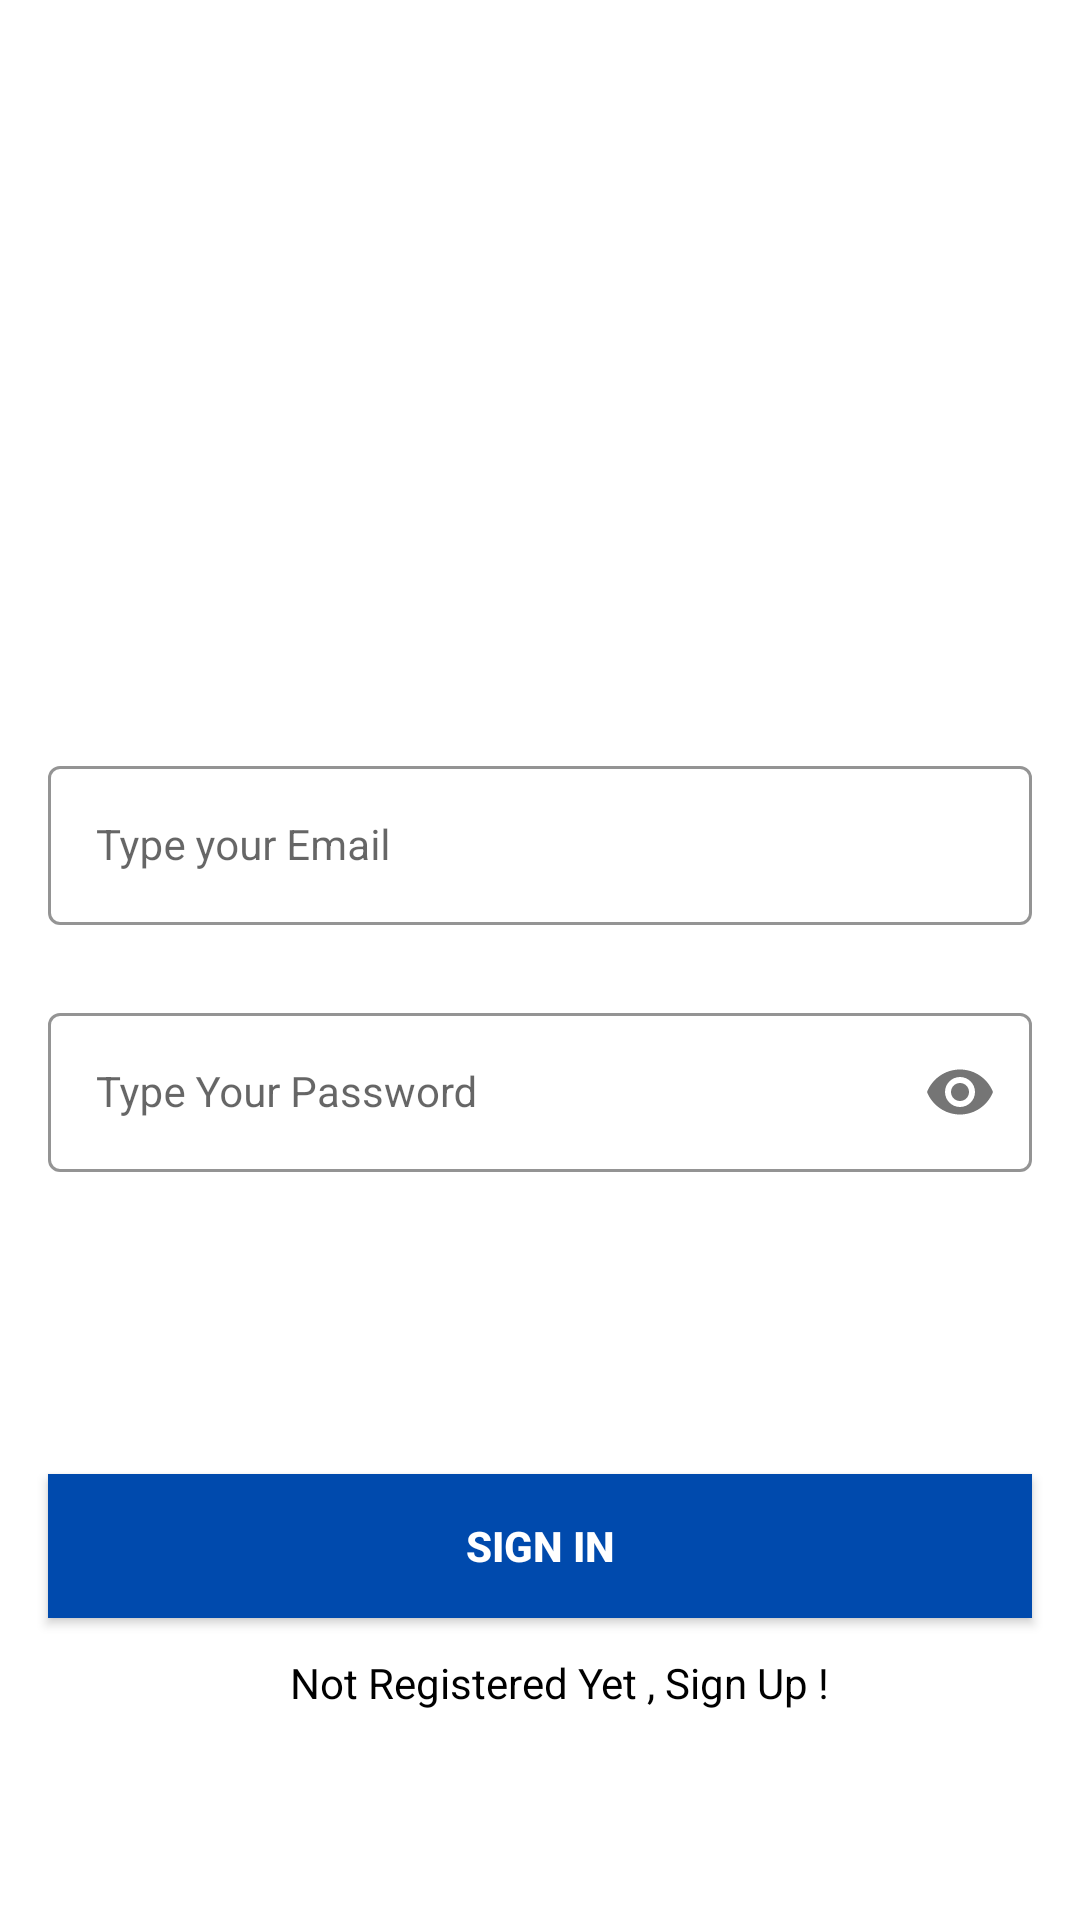

Android layout source for this screen:
<!-- AndroidManifest.xml: application theme Theme.PasarOnline -->
<!-- res/layout/activity_login.xml -->
<?xml version="1.0" encoding="utf-8"?>
<androidx.constraintlayout.widget.ConstraintLayout xmlns:android="http://schemas.android.com/apk/res/android"
    xmlns:app="http://schemas.android.com/apk/res-auto"
    xmlns:tools="http://schemas.android.com/tools"
    android:layout_width="match_parent"
    android:layout_height="match_parent"
    tools:context=".Login">

    <com.google.android.material.textfield.TextInputLayout
        android:id="@+id/emailLayout"
        style="@style/LoginTextInputOuterFieldStyle"
        android:layout_width="match_parent"
        android:layout_height="wrap_content"
        android:layout_marginHorizontal="16dp"
        android:layout_marginTop="250dp"
        app:boxStrokeColor="@color/blue"
        app:hintTextColor="@color/blue"
        app:layout_constraintEnd_toEndOf="parent"
        app:layout_constraintHorizontal_bias="0.5"
        app:layout_constraintStart_toStartOf="parent"
        app:layout_constraintTop_toTopOf="parent">

        <com.google.android.material.textfield.TextInputEditText
            android:id="@+id/emailEt"
            style="@style/LoginTextInputInnerFieldStyle"
            android:layout_width="match_parent"
            android:layout_height="wrap_content"
            android:hint="Type your Email"
            android:inputType="textEmailAddress" />
    </com.google.android.material.textfield.TextInputLayout>

    <com.google.android.material.textfield.TextInputLayout
        android:id="@+id/passwordLayout"
        style="@style/LoginTextInputOuterFieldStyle"
        android:layout_width="match_parent"
        android:layout_height="wrap_content"
        android:layout_marginHorizontal="16dp"
        android:layout_marginTop="24dp"
        app:boxStrokeColor="@color/blue"
        app:hintTextColor="@color/blue"
        app:layout_constraintEnd_toEndOf="parent"
        app:layout_constraintHorizontal_bias="0.5"
        app:layout_constraintStart_toStartOf="parent"
        app:layout_constraintTop_toBottomOf="@id/emailLayout"
        app:passwordToggleEnabled="true">

        <com.google.android.material.textfield.TextInputEditText
            android:id="@+id/passET"
            style="@style/LoginTextInputInnerFieldStyle"
            android:layout_width="match_parent"
            android:layout_height="wrap_content"
            android:hint="Type Your Password"
            android:inputType="textPassword" />
    </com.google.android.material.textfield.TextInputLayout>

    <androidx.appcompat.widget.AppCompatButton
        android:id="@+id/btnlogin"
        android:layout_width="0dp"
        android:layout_height="wrap_content"
        android:layout_marginHorizontal="16dp"
        android:background="@color/blue"
        android:text="Sign In"
        android:textColor="@color/white"
        android:textStyle="bold"
        app:layout_constraintBottom_toBottomOf="parent"
        app:layout_constraintEnd_toEndOf="parent"
        app:layout_constraintHorizontal_bias="0.5"
        app:layout_constraintStart_toStartOf="parent"
        app:layout_constraintTop_toBottomOf="@+id/passwordLayout" />

    <TextView
        android:id="@+id/textView"
        android:layout_width="wrap_content"
        android:layout_height="wrap_content"
        android:layout_marginTop="12dp"
        android:text="Not Registered Yet , Sign Up !"
        android:textColor="@color/black"
        app:layout_constraintEnd_toEndOf="parent"
        app:layout_constraintHorizontal_bias="0.537"
        app:layout_constraintStart_toStartOf="parent"
        app:layout_constraintTop_toBottomOf="@id/btnlogin" />

</androidx.constraintlayout.widget.ConstraintLayout>
<!-- resources referenced by this layout -->
<resources>
  <color name="black">#FF000000</color>
  <color name="blue">#004AAD</color>
  <color name="white">#FFFFFFFF</color>
  <style name="LoginTextInputInnerFieldStyle" parent="Widget.MaterialComponents.TextInputLayout.OutlinedBox">
          <item name="android:layout_width">match_parent</item>
          <item name="android:layout_height">wrap_content</item>
          <item name="android:textColor">@color/black</item>
          <item name="android:textColorHint">@color/black</item>
          <item name="android:maxLines">1</item>
          <item name="android:textSize">14sp</item>
          <item name="android:singleLine">true</item>
      </style>
  <style name="LoginTextInputOuterFieldStyle" parent="Widget.MaterialComponents.TextInputLayout.OutlinedBox">
          <item name="android:layout_width">match_parent</item>
          <item name="android:layout_height">wrap_content</item>
          <item name="android:layout_marginTop">15dp</item>
          <item name="android:layout_marginBottom">15dp</item>
      </style>
  <style name="Theme.PasarOnline" parent="Theme.MaterialComponents.DayNight.DarkActionBar">
          
          <item name="colorPrimary">@color/purple_500</item>
          <item name="colorPrimaryVariant">@color/purple_700</item>
          <item name="colorOnPrimary">@color/white</item>
          
          <item name="colorSecondary">@color/teal_200</item>
          <item name="colorSecondaryVariant">@color/teal_700</item>
          <item name="colorOnSecondary">@color/black</item>
          
          <item name="android:statusBarColor">?attr/colorPrimaryVariant</item>
          
      </style>
  <color name="purple_500">#FF6200EE</color>
  <color name="purple_700">#FF3700B3</color>
  <color name="teal_200">#FF03DAC5</color>
  <color name="teal_700">#FF018786</color>
</resources>
